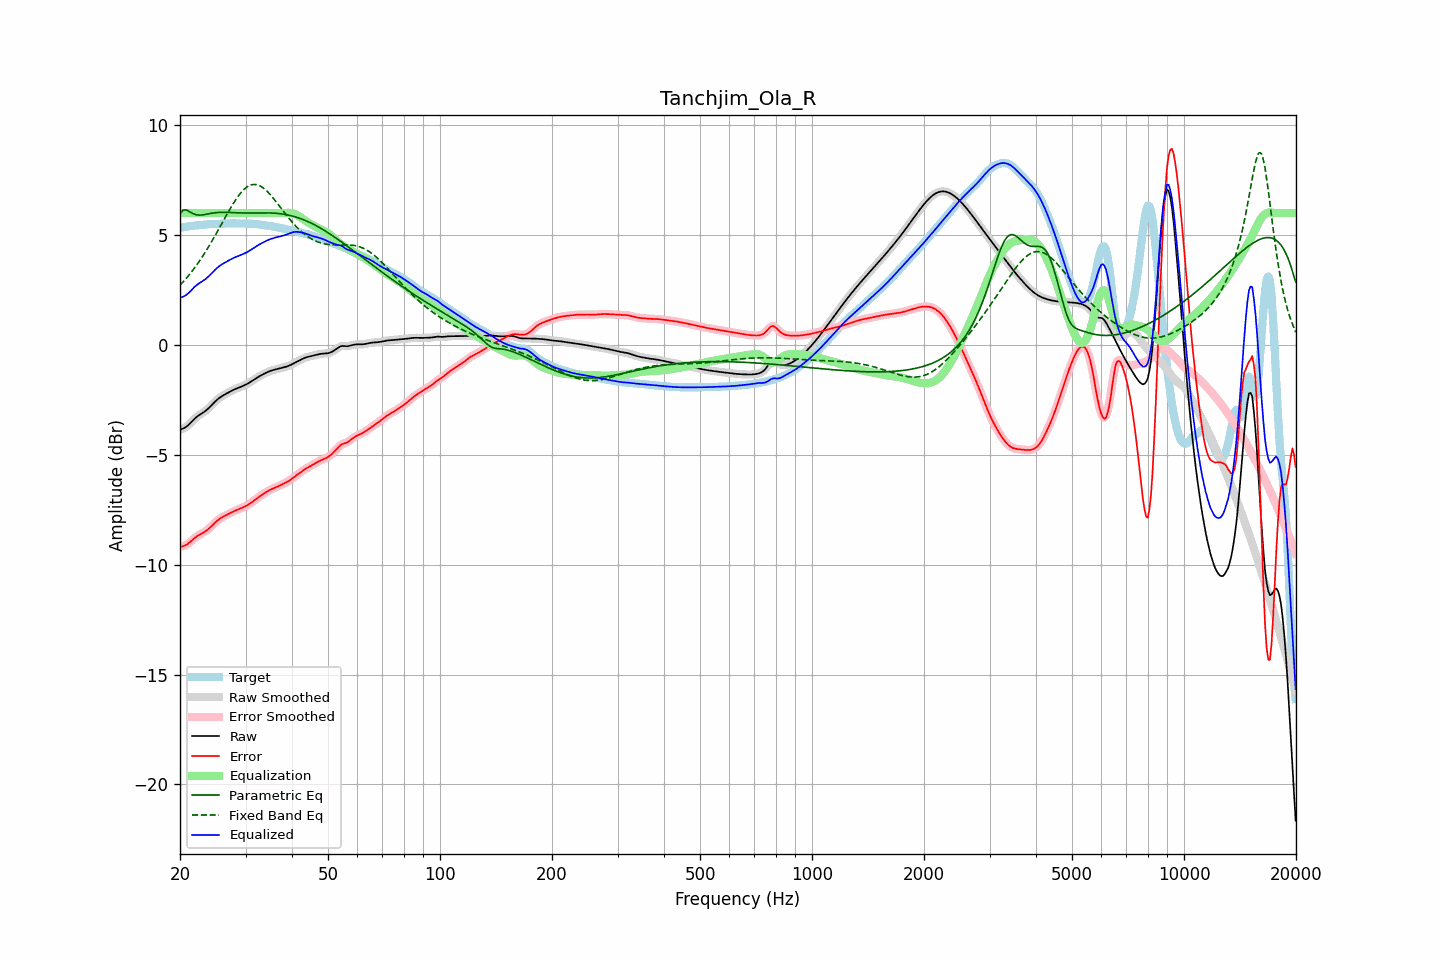

Data behind this chart, as committed beside it:
frequency, raw, error, smoothed, error_smoothed, equalization, parametric_eq, fixed_band_eq, equalized_raw, equalized_smoothed, target
20.00, -3.86, -9.20, -3.85, -9.20, 6.00, 5.97, 2.72, 2.14, 2.15, 5.34
20.20, -3.83, -9.18, -3.84, -9.18, 6.00, 6.06, 2.79, 2.17, 2.16, 5.35
20.40, -3.80, -9.16, -3.81, -9.16, 6.00, 6.14, 2.87, 2.20, 2.19, 5.35
20.61, -3.77, -9.13, -3.77, -9.13, 6.00, 6.14, 2.96, 2.23, 2.23, 5.36
20.81, -3.72, -9.09, -3.72, -9.09, 6.00, 6.14, 3.04, 2.28, 2.28, 5.37
21.02, -3.66, -9.05, -3.66, -9.05, 6.00, 6.10, 3.13, 2.34, 2.34, 5.39
21.23, -3.59, -8.99, -3.59, -8.99, 6.00, 6.06, 3.22, 2.41, 2.41, 5.40
21.44, -3.51, -8.93, -3.51, -8.93, 6.00, 6.02, 3.31, 2.49, 2.49, 5.41
21.66, -3.44, -8.86, -3.44, -8.86, 6.00, 5.98, 3.40, 2.56, 2.56, 5.42
21.87, -3.36, -8.79, -3.37, -8.80, 6.00, 5.95, 3.50, 2.64, 2.63, 5.43
22.09, -3.30, -8.74, -3.30, -8.74, 6.00, 5.92, 3.60, 2.70, 2.70, 5.44
22.31, -3.24, -8.69, -3.24, -8.69, 6.00, 5.92, 3.70, 2.76, 2.76, 5.45
22.54, -3.19, -8.64, -3.19, -8.64, 6.00, 5.91, 3.81, 2.81, 2.81, 5.45
22.76, -3.14, -8.60, -3.14, -8.60, 6.00, 5.91, 3.92, 2.86, 2.86, 5.46
22.99, -3.10, -8.56, -3.10, -8.56, 6.00, 5.92, 4.03, 2.90, 2.90, 5.47
23.22, -3.05, -8.52, -3.05, -8.52, 6.00, 5.93, 4.14, 2.95, 2.95, 5.47
23.45, -2.99, -8.48, -2.99, -8.47, 6.00, 5.94, 4.25, 3.01, 3.01, 5.48
23.69, -2.93, -8.42, -2.93, -8.42, 6.00, 5.96, 4.37, 3.07, 3.07, 5.49
23.92, -2.86, -8.36, -2.86, -8.36, 6.00, 5.97, 4.49, 3.14, 3.14, 5.49
24.16, -2.79, -8.29, -2.79, -8.29, 6.00, 5.98, 4.62, 3.21, 3.21, 5.50
24.40, -2.72, -8.22, -2.72, -8.22, 6.00, 6.00, 4.74, 3.28, 3.28, 5.50
24.65, -2.64, -8.15, -2.64, -8.15, 6.00, 6.01, 4.87, 3.36, 3.36, 5.51
24.89, -2.57, -8.08, -2.57, -8.08, 6.00, 6.02, 5.00, 3.43, 3.43, 5.51
25.14, -2.50, -8.01, -2.50, -8.01, 6.00, 6.03, 5.13, 3.50, 3.50, 5.51
25.39, -2.44, -7.95, -2.44, -7.95, 6.00, 6.03, 5.26, 3.56, 3.56, 5.51
25.65, -2.39, -7.90, -2.39, -7.90, 6.00, 6.03, 5.39, 3.61, 3.61, 5.51
25.91, -2.34, -7.85, -2.34, -7.85, 6.00, 6.04, 5.52, 3.66, 3.66, 5.51
26.16, -2.29, -7.81, -2.29, -7.81, 6.00, 6.04, 5.66, 3.71, 3.71, 5.52
26.43, -2.25, -7.77, -2.25, -7.77, 6.00, 6.04, 5.79, 3.75, 3.75, 5.52
26.69, -2.21, -7.74, -2.21, -7.74, 6.00, 6.03, 5.92, 3.79, 3.79, 5.53
26.96, -2.17, -7.70, -2.17, -7.70, 6.00, 6.03, 6.05, 3.83, 3.83, 5.53
27.23, -2.13, -7.66, -2.13, -7.66, 6.00, 6.03, 6.17, 3.87, 3.87, 5.53
27.50, -2.09, -7.62, -2.09, -7.62, 6.00, 6.02, 6.30, 3.91, 3.91, 5.53
27.77, -2.05, -7.59, -2.05, -7.59, 6.00, 6.02, 6.42, 3.95, 3.95, 5.53
28.05, -2.02, -7.55, -2.02, -7.55, 6.00, 6.02, 6.54, 3.98, 3.98, 5.53
28.33, -1.99, -7.52, -1.99, -7.52, 6.00, 6.01, 6.64, 4.01, 4.01, 5.53
28.62, -1.96, -7.49, -1.96, -7.49, 6.00, 6.01, 6.75, 4.04, 4.04, 5.53
28.90, -1.93, -7.46, -1.93, -7.46, 6.00, 6.01, 6.85, 4.07, 4.07, 5.53
29.19, -1.90, -7.43, -1.90, -7.43, 6.00, 6.01, 6.94, 4.10, 4.10, 5.53
29.48, -1.87, -7.40, -1.87, -7.40, 6.00, 6.00, 7.02, 4.13, 4.13, 5.53
29.78, -1.84, -7.37, -1.84, -7.37, 6.00, 6.00, 7.09, 4.16, 4.16, 5.53
30.08, -1.80, -7.33, -1.80, -7.33, 6.00, 6.00, 7.15, 4.20, 4.20, 5.53
30.38, -1.77, -7.29, -1.77, -7.29, 6.00, 6.00, 7.21, 4.23, 4.23, 5.53
30.68, -1.72, -7.25, -1.72, -7.25, 6.00, 6.00, 7.25, 4.28, 4.28, 5.52
30.99, -1.68, -7.20, -1.68, -7.20, 6.00, 6.00, 7.28, 4.32, 4.32, 5.52
31.30, -1.63, -7.15, -1.63, -7.14, 6.00, 6.00, 7.30, 4.37, 4.37, 5.52
31.61, -1.58, -7.09, -1.58, -7.09, 6.00, 6.01, 7.31, 4.42, 4.42, 5.51
31.93, -1.53, -7.03, -1.53, -7.03, 6.00, 6.01, 7.30, 4.47, 4.47, 5.50
32.24, -1.49, -6.98, -1.49, -6.98, 6.00, 6.01, 7.29, 4.51, 4.51, 5.49
32.57, -1.44, -6.93, -1.44, -6.93, 6.00, 6.01, 7.26, 4.56, 4.56, 5.48
32.89, -1.40, -6.87, -1.40, -6.87, 6.00, 6.01, 7.23, 4.60, 4.60, 5.47
33.22, -1.36, -6.82, -1.36, -6.82, 6.00, 6.01, 7.18, 4.64, 4.64, 5.46
33.55, -1.32, -6.78, -1.32, -6.78, 6.00, 6.01, 7.13, 4.68, 4.68, 5.45
33.89, -1.29, -6.73, -1.29, -6.73, 6.00, 6.01, 7.07, 4.71, 4.71, 5.44
34.23, -1.25, -6.68, -1.25, -6.68, 6.00, 6.01, 7.01, 4.75, 4.75, 5.43
34.57, -1.22, -6.64, -1.22, -6.64, 6.00, 6.01, 6.93, 4.78, 4.78, 5.42
34.92, -1.19, -6.60, -1.19, -6.60, 6.00, 6.01, 6.85, 4.81, 4.81, 5.41
35.27, -1.16, -6.56, -1.16, -6.56, 6.00, 6.00, 6.77, 4.84, 4.84, 5.40
35.62, -1.14, -6.53, -1.14, -6.53, 6.00, 6.00, 6.68, 4.86, 4.86, 5.39
35.97, -1.12, -6.50, -1.12, -6.50, 6.00, 5.99, 6.59, 4.88, 4.88, 5.38
... 635 more rows
